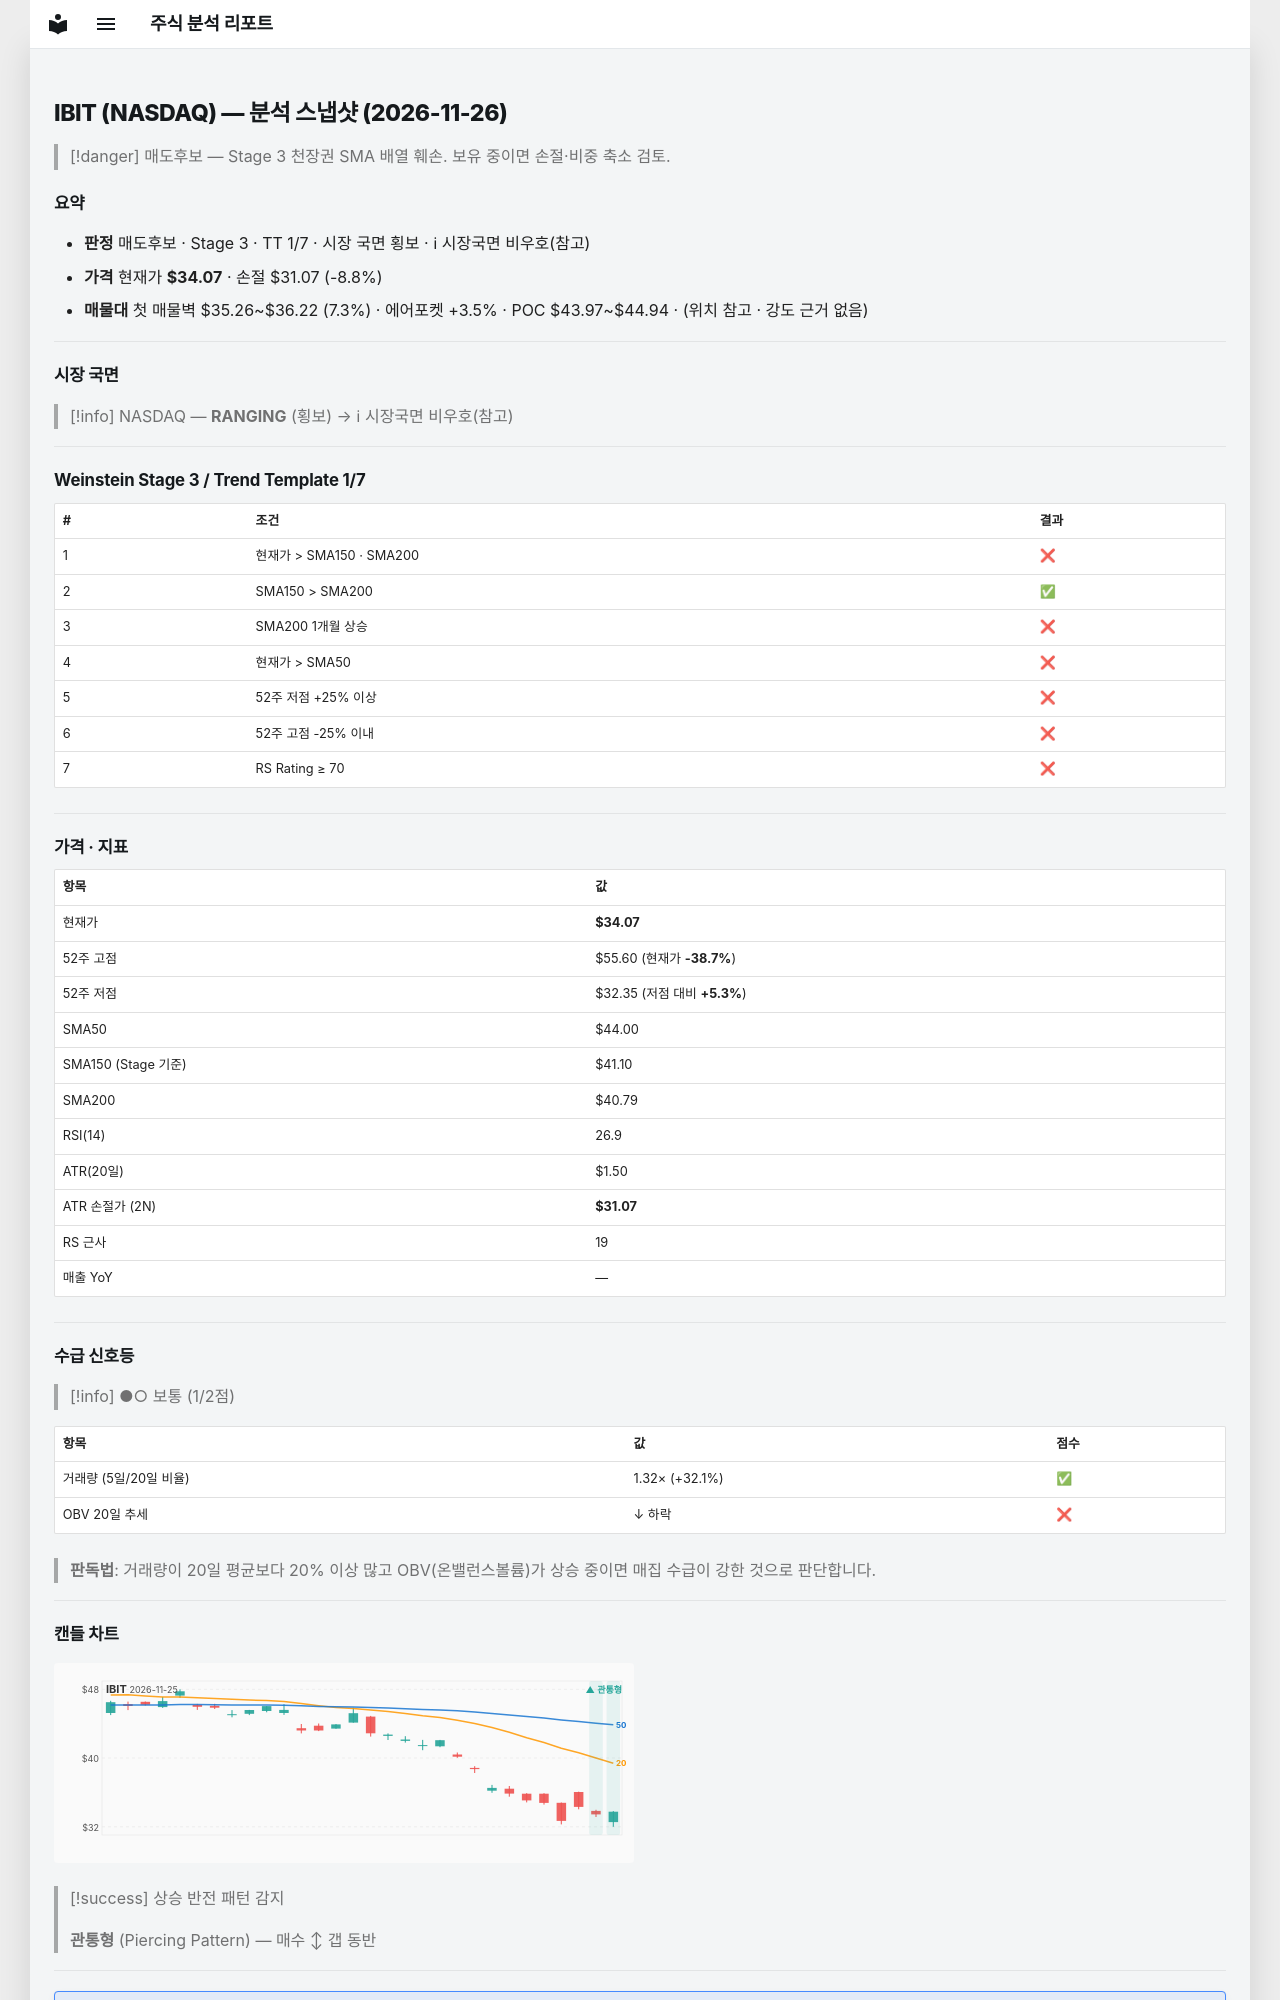

repository: soloandco/stock-reports · page: snapshots/IBIT-2026-11-26/index.html · generator: mkdocs

---
type: analysis-snapshot
title: IBIT 분석 스냅샷
ticker: IBIT
market: NASDAQ
created: 2026-11-26
updated: 2026-11-26
bar-date: 2026-11-25
verdict: 매도후보
real-rr: 5.10
sma50-gap-pct: -22.6
weekly-position: 저항대아래
weekly-overhead-price: 49.39
weekly-overhead-pct: 45.0
stage: 3
trend-template-score: 1
tt-max: 7
ma-set: sma-50-150-200
price: 34.06999969482422
stop-price: 31.06552443694691
market-regime: RANGING
supply-demand-score: 1/2
supply-demand-label: 보통
status: tracking
tags:
  - stock-agent
  - watchlist
  - IBIT
  - analysis
related:
  - "[[analysis-template]]"
---

# IBIT (NASDAQ) — 분석 스냅샷 (2026-11-26)

> [!danger] 매도후보 — Stage 3 천장권
> SMA 배열 훼손. 보유 중이면 손절·비중 축소 검토.

## 요약

- **판정** 매도후보 · Stage 3 · TT 1/7 · 시장 국면 횡보 · ℹ 시장국면 비우호(참고)
- **가격** 현재가 **$34.07** · 손절 $31.07 (-8.8%)
- **매물대** 첫 매물벽 $35.26~$36.22 (7.3%) · 에어포켓 +3.5% · POC $43.97~$44.94 · (위치 참고 · 강도 근거 없음)

---

## 시장 국면

> [!info] NASDAQ — **RANGING** (횡보) → ℹ 시장국면 비우호(참고)

---

## Weinstein Stage 3 / Trend Template 1/7

| # | 조건 | 결과 |
|---|------|------|
| 1 | 현재가 > SMA150 · SMA200 | ❌ |
| 2 | SMA150 > SMA200 | ✅ |
| 3 | SMA200 1개월 상승 | ❌ |
| 4 | 현재가 > SMA50 | ❌ |
| 5 | 52주 저점 +25% 이상 | ❌ |
| 6 | 52주 고점 -25% 이내 | ❌ |
| 7 | RS Rating ≥ 70 | ❌ |

---

## 가격 · 지표

| 항목 | 값 |
|------|---|
| 현재가 | **$34.07** |
| 52주 고점 | $55.60 (현재가 **-38.7%**) |
| 52주 저점 | $32.35 (저점 대비 **+5.3%**) |
| SMA50 | $44.00 |
| SMA150 (Stage 기준) | $41.10 |
| SMA200 | $40.79 |
| RSI(14) | 26.9 |
| ATR(20일) | $1.50 |
| ATR 손절가 (2N) | **$31.07** |
| RS 근사 | 19 |
| 매출 YoY | — |

---
## 수급 신호등

> [!info] ●○ 보통 (1/2점)

| 항목 | 값 | 점수 |
|------|------|------|
| 거래량 (5일/20일 비율) | 1.32× (+32.1%) | ✅ |
| OBV 20일 추세 | ↓ 하락 | ❌ |

> **판독법**: 거래량이 20일 평균보다 20% 이상 많고 OBV(온밸런스볼륨)가 상승 중이면 매집 수급이 강한 것으로 판단합니다.

---
